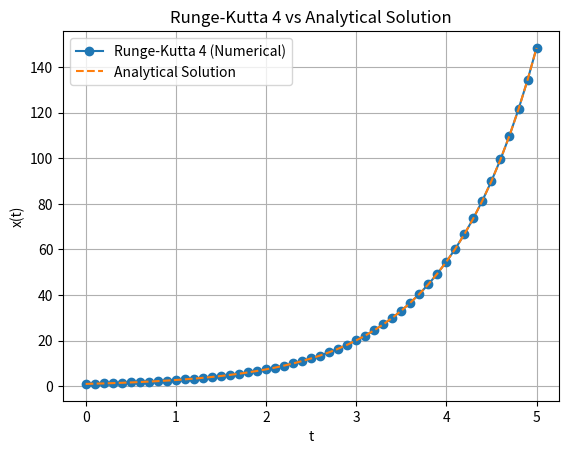

The script that saved this image:
import numpy as np
import matplotlib.pyplot as plt


def dx_dt(t, x):
    """Differential equation dx/dt = x."""
    return x


def runge_kutta_4(f, x0, t0, t_end, h):
    t_values = np.arange(t0, t_end + h, h)
    x_values = []
    x = x0
    for t in t_values:
        x_values.append(x)
        k1 = h * f(t, x)
        k2 = h * f(t + h / 2, x + k1 / 2)
        k3 = h * f(t + h / 2, x + k2 / 2)
        k4 = h * f(t + h, x + k3)
        x += (k1 + 2 * k2 + 2 * k3 + k4) / 6
    return t_values, np.array(x_values)


def run(ax=None):
    """Run a simple RK4 test solving dx/dt = x.

    If *ax* is provided, plot the result on that axes and return the computed
    values instead of opening a new window.
    """
    x0 = 1
    t0 = 0
    t_end = 5
    h = 0.1
    t_values, x_values = runge_kutta_4(dx_dt, x0, t0, t_end, h)
    x_analytical = np.exp(t_values)

    if ax is None:
        _, ax = plt.subplots()
    else:
        ax.clear()

    ax.plot(t_values, x_values, label="Runge-Kutta 4 (Numerical)", marker='o')
    ax.plot(t_values, x_analytical, label="Analytical Solution", linestyle='--')
    ax.set_xlabel("t")
    ax.set_ylabel("x(t)")
    ax.set_title("Runge-Kutta 4 vs Analytical Solution")
    ax.legend()
    ax.grid(True)

    if ax is None:
        plt.tight_layout()
        plt.show()
    else:
        ax.figure.canvas.draw_idle()

    return t_values, x_values


if __name__ == "__main__":
    run()
